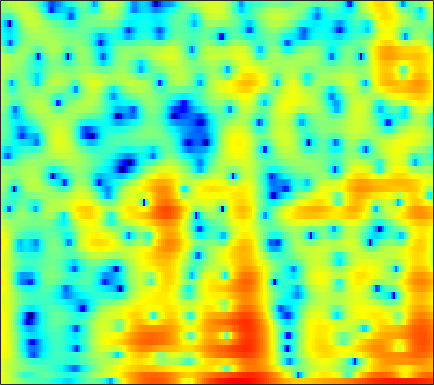

The data file committed next to this chart (first rows):
5.2615, 5.0572, 4.6829, 4.2125, 3.7938, 3.1537, 2.4282, 1.8348, 1.0043, 0.16114, -0.64927, -1.2023, -1.8497, -2.3481, -2.6142, -2.842, -2.9753, -3.0528, -3.1619, -3.3168, -3.5456, -3.7754, -4.1787, -4.7033
6.012, 5.648, 5.037, 4.275, 3.6, 2.551, 1.327, 0.296, -1.201, -2.754, -4.159, -4.918, -5.311, -5.019, -4.536, -3.798, -3.127, -2.718, -2.311, -2.067, -1.973, -1.995, -2.131, -2.377
4.702, 4.487, 4.12, 3.675, 3.296, 2.74, 2.147, 1.688, 1.082, 0.497, -0.04345, -0.4114, -0.8456, -1.214, -1.45, -1.725, -1.968, -2.138, -2.361, -2.595, -2.857, -3.085, -3.44, -3.865
5.404, 5.171, 4.763, 4.25, 3.798, 3.116, 2.349, 1.727, 0.8477, -0.07005, -1.002, -1.688, -2.555, -3.315, -3.788, -4.262, -4.544, -4.636, -4.635, -4.534, -4.392, -4.288, -4.18, -4.115
6.802, 6.477, 5.9, 5.158, 4.49, 3.444, 2.217, 1.168, -0.4243, -2.263, -4.405, -6.262, -9.187, -12.76, -15.71, -17.57, -15.1, -12.79, -10.31, -8.422, -6.977, -6.122, -5.231, -4.564
7.375, 6.988, 6.289, 5.376, 4.551, 3.247, 1.707, 0.3838, -1.601, -3.853, -6.355, -8.354, -11.06, -13.47, -14.76, -15.32, -14.56, -13.39, -11.54, -9.71, -8.08, -7.027, -5.874, -4.993
7.474, 7.06, 6.313, 5.343, 4.466, 3.093, 1.49, 0.1272, -1.916, -4.253, -6.951, -9.275, -12.99, -17.88, -22.34, -22.51, -17.45, -14.59, -11.69, -9.482, -7.734, -6.682, -5.549, -4.669
7.261, 6.805, 6.01, 5.007, 4.125, 2.791, 1.29, 0.0723, -1.636, -3.397, -5.117, -6.318, -7.704, -8.721, -9.167, -9.322, -8.997, -8.529, -7.707, -6.797, -5.891, -5.27, -4.583, -4.052
7.543, 7.013, 6.104, 4.959, 3.948, 2.389, 0.5913, -0.9001, -3.069, -5.39, -7.764, -9.439, -11.17, -11.9, -11.72, -10.83, -9.581, -8.582, -7.271, -6.071, -5.013, -4.316, -3.525, -2.986
7.695, 7.141, 6.162, 4.899, 3.752, 1.937, -0.2303, -2.124, -5.049, -8.568, -12.9, -16.9, -23.25, -23.69, -20.1, -16.08, -12.92, -10.93, -8.627, -6.719, -5.148, -4.204, -3.144, -2.376
7.419, 6.941, 6.07, 4.92, 3.87, 2.215, 0.235, -1.482, -4.089, -7.119, -10.64, -13.77, -19.27, -31.05, -30.78, -19.31, -14.13, -11.45, -8.717, -6.645, -5, -4.048, -3.067, -2.334
6.742, 6.38, 5.703, 4.813, 4.013, 2.777, 1.366, 0.207, -1.444, -3.178, -4.918, -6.145, -7.522, -8.402, -8.606, -8.311, -7.562, -6.842, -5.849, -4.928, -4.139, -3.634, -3.16, -2.877
6.162, 5.842, 5.264, 4.525, 3.879, 2.919, 1.882, 1.069, -0.022, -1.079, -2.05, -2.687, -3.395, -3.911, -4.157, -4.299, -4.279, -4.206, -4.042, -3.875, -3.78, -3.747, -3.782, -3.974
6.492, 6.095, 5.411, 4.574, 3.86, 2.818, 1.713, 0.8712, -0.2266, -1.24, -2.125, -2.682, -3.25, -3.61, -3.76, -3.816, -3.739, -3.636, -3.494, -3.386, -3.396, -3.529, -3.853, -4.392
7.571, 6.988, 6.001, 4.776, 3.716, 2.129, 0.4013, -0.9338, -2.658, -4.218, -5.494, -6.218, -6.815, -6.935, -6.717, -6.088, -5.221, -4.528, -3.666, -3.005, -2.543, -2.412, -2.533, -2.975
8.22, 7.456, 6.118, 4.381, 2.778, 0.1697, -3.077, -6.007, -10.5, -14.21, -15.24, -15.5, -17.09, -20.15, -19.22, -13.65, -9.269, -6.892, -4.551, -2.917, -1.823, -1.247, -0.8373, -0.8054
7.694, 6.941, 5.616, 3.896, 2.314, -0.2218, -3.342, -6.072, -9.927, -12.68, -13.13, -12.91, -12.82, -12.61, -11.8, -9.787, -7.38, -5.694, -3.818, -2.31, -1.262, -0.7145, -0.2147, -0.005642
6.577, 5.992, 4.988, 3.759, 2.703, 1.169, -0.4462, -1.628, -3.086, -4.26, -5.091, -5.472, -5.689, -5.606, -5.36, -4.789, -4.05, -3.442, -2.64, -1.914, -1.252, -0.9157, -0.6249, -0.5112
5.962, 5.474, 4.652, 3.655, 2.821, 1.636, 0.4335, -0.4433, -1.504, -2.409, -3.129, -3.53, -3.862, -3.993, -3.975, -3.796, -3.464, -3.149, -2.663, -2.195, -1.753, -1.44, -1.163, -1.044
6.497, 5.931, 4.957, 3.764, 2.739, 1.262, -0.2576, -1.351, -2.648, -3.678, -4.39, -4.76, -5.115, -5.316, -5.365, -5.294, -4.995, -4.601, -3.891, -3.063, -2.354, -1.85, -1.301, -0.9612
7.86, 7.103, 5.784, 4.09, 2.545, 0.0503, -3.01, -5.643, -8.951, -10.15, -9.332, -8.644, -8.353, -8.816, -9.601, -10.89, -11.19, -10.02, -7.561, -5.167, -3.204, -2.143, -1.111, -0.471
8.287, 7.481, 6.129, 4.389, 2.804, 0.2079, -3.063, -5.997, -9.856, -10.84, -9.332, -8.473, -8.102, -8.832, -10.11, -12.66, -14.18, -12.18, -8.275, -5.401, -3.285, -2.114, -1.084, -0.5232
6.859, 6.211, 5.181, 3.981, 2.978, 1.553, 0.09916, -0.9367, -2.134, -2.996, -3.576, -3.886, -4.231, -4.563, -4.79, -4.946, -4.83, -4.519, -3.907, -3.058, -2.374, -1.954, -1.553, -1.424
5.242, 4.726, 3.971, 3.178, 2.57, 1.771, 1.017, 0.4916, -0.13, -0.6707, -1.12, -1.386, -1.706, -1.925, -2.039, -2.124, -2.101, -2.036, -1.895, -1.759, -1.586, -1.558, -1.628, -1.848
4.09, 3.501, 2.74, 2.07, 1.65, 1.234, 0.9514, 0.8006, 0.6336, 0.4465, 0.2424, 0.07103, -0.1712, -0.3962, -0.5284, -0.6482, -0.6646, -0.6132, -0.4445, -0.3861, -0.3042, -0.3338, -0.5778, -1.06
2.774, 1.559, -0.14, -1.451, -1.758, -1.321, -0.4441, 0.1879, 0.819, 1.162, 1.181, 0.9946, 0.5583, -0.08571, -0.5754, -1.031, -1.06, -0.7395, -0.0335, 0.8148, 1.421, 1.755, 1.891, 1.636
0.09234, -2.134, -6.766, -16.43, -17.07, -7.9, -3.895, -2.134, -0.7117, -0.005698, 0.07834, -0.2524, -1.319, -3.282, -5.664, -10.82, -13.61, -8.697, -3.862, -0.8803, 1.087, 2.038, 2.885, 3.286
-0.5838, -1.58, -2.978, -4.131, -4.494, -4.332, -3.73, -3.158, -2.447, -1.929, -1.694, -1.761, -2.249, -3.134, -4.064, -5.156, -5.247, -4.355, -2.562, -0.883, 0.4696, 1.252, 1.99, 2.478
0.4573, -0.2971, -1.529, -2.885, -3.889, -4.977, -5.398, -5.138, -4.16, -2.97, -1.906, -1.269, -0.682, -0.3209, -0.1529, 0.0315, 0.2613, 0.4847, 0.7872, 1.233, 1.5, 1.664, 1.74, 1.717
2.301, 1.331, -0.3837, -2.787, -5.382, -11.08, -28.99, -14.62, -7.119, -3.396, -1.01, 0.2161, 1.419, 2.186, 2.588, 2.892, 3.003, 2.978, 2.79, 2.449, 1.982, 1.536, 0.8689, 0.1105
3.175, 2.464, 1.319, -0.04899, -1.145, -2.438, -3.041, -2.798, -1.725, -0.351, 0.917, 1.712, 2.521, 3.062, 3.28, 3.345, 3.137, 2.799, 2.128, 1.038, -0.3074, -1.555, -3.363, -5.141
2.634, 2.274, 1.743, 1.25, 0.9299, 0.6367, 0.5597, 0.6537, 0.9511, 1.394, 1.855, 2.191, 2.534, 2.736, 2.75, 2.581, 2.148, 1.617, 0.6016, -0.8765, -2.965, -5.126, -9.329, -17.16
1.175, 0.8601, 0.4792, 0.2195, 0.1314, 0.1575, 0.3398, 0.5581, 0.9128, 1.291, 1.655, 1.893, 2.136, 2.264, 2.272, 2.136, 1.81, 1.431, 0.6913, -0.2769, -1.564, -2.698, -4.328, -5.727
-1.841, -2.655, -3.532, -3.973, -3.879, -3.307, -2.49, -1.853, -1.042, -0.3538, 0.2217, 0.5592, 0.9225, 1.164, 1.29, 1.367, 1.361, 1.306, 1.112, 0.901, 0.5968, 0.3764, 0.09745, -0.07918
-5.886, -8.55, -13.75, -17.83, -14.15, -9.584, -6.753, -5.285, -3.887, -2.896, -2.19, -1.787, -1.387, -1.079, -0.8915, -0.6409, -0.3607, -0.1258, 0.2757, 0.666, 1.108, 1.425, 1.832, 2.21
-4.788, -6.535, -8.816, -10.05, -9.774, -8.536, -7.283, -6.535, -5.817, -5.329, -5.016, -4.859, -4.763, -4.749, -4.775, -4.722, -4.397, -3.865, -2.76, -1.433, -0.06548, 0.8795, 2.001, 2.929
-1.802, -2.602, -3.683, -4.641, -5.302, -6.108, -6.873, -7.472, -8.21, -8.771, -9.029, -9.085, -9.174, -9.687, -10.54, -12.71, -15.4, -14.25, -9.405, -5.159, -2.067, -0.2448, 1.647, 3.075
-0.5443, -1.15, -2.161, -3.376, -4.44, -6.153, -8.349, -10.48, -14.29, -19.05, -18.85, -15.88, -13.06, -11.7, -11.44, -11.83, -12.07, -10.96, -7.814, -4.498, -1.686, 0.01856, 1.852, 3.23
-0.4261, -1.017, -2.009, -3.276, -4.365, -6.047, -8.03, -9.724, -12.21, -14.19, -14.12, -12.83, -10.66, -8.828, -7.71, -6.396, -5.133, -4.116, -2.704, -1.169, 0.2641, 1.252, 2.386, 3.285
-0.4444, -1.152, -2.284, -3.612, -4.68, -6.092, -7.293, -7.97, -8.475, -8.45, -7.911, -7.273, -6.18, -4.983, -4.092, -2.938, -1.865, -1.12, -0.1341, 0.7438, 1.526, 2.038, 2.592, 3.018
0.2708, -0.6765, -2.289, -4.308, -6.11, -8.699, -10.82, -11.19, -9.901, -7.965, -6.09, -4.816, -3.36, -2.079, -1.232, -0.2383, 0.6048, 1.131, 1.734, 2.139, 2.416, 2.517, 2.531, 2.444
1.893, 0.881, -0.8634, -3.17, -5.394, -9.463, -14.83, -15.27, -10.33, -6.519, -3.906, -2.41, -0.8237, 0.4214, 1.179, 1.983, 2.587, 2.922, 3.119, 3.142, 2.899, 2.541, 1.842, 0.8642
2.853, 2.062, 0.8573, -0.4555, -1.462, -2.632, -3.343, -3.429, -2.955, -2.034, -0.9631, -0.1807, 0.7775, 1.557, 2.046, 2.542, 2.86, 2.976, 2.96, 2.725, 2.173, 1.515, 0.1887, -1.858
2.717, 2.001, 0.9573, -0.07086, -0.7254, -1.315, -1.535, -1.448, -1.079, -0.5585, 0.005965, 0.4072, 0.8534, 1.197, 1.379, 1.551, 1.648, 1.666, 1.7, 1.555, 1.262, 0.8762, 0.06254, -1.105
2.752, 1.639, -0.2274, -2.399, -3.868, -4.755, -3.986, -2.918, -1.548, -0.4896, 0.188, 0.4527, 0.5069, 0.306, 0.01057, -0.415, -0.6629, -0.6044, -0.2717, 0.2804, 0.8308, 1.144, 1.379, 1.383
3.271, 1.904, -0.7258, -4.812, -9.667, -14.08, -7.445, -4.276, -1.739, -0.3802, 0.1982, 0.189, -0.3711, -1.644, -3.118, -5.973, -9.376, -9.779, -6.504, -3.094, -0.7462, 0.5367, 1.769, 2.56
3.417, 2.706, 1.518, 0.2463, -0.5498, -1.15, -1.098, -0.8119, -0.3982, -0.1993, -0.3466, -0.7212, -1.624, -3.066, -4.548, -7.032, -9.386, -9.524, -7.373, -4.697, -2.446, -1.099, 0.2555, 1.236
3.63, 3.29, 2.758, 2.205, 1.814, 1.383, 1.054, 0.8443, 0.542, 0.1782, -0.3441, -0.8503, -1.709, -2.714, -3.502, -4.458, -5.071, -5.159, -4.824, -3.932, -2.821, -2.004, -1.01, -0.2195
4.153, 3.818, 3.356, 2.906, 2.582, 2.22, 1.891, 1.655, 1.313, 0.8882, 0.3195, -0.2531, -1.219, -2.438, -3.476, -4.981, -6.285, -6.852, -6.525, -5.222, -3.645, -2.58, -1.386, -0.5696
4.195, 3.572, 2.766, 2.088, 1.74, 1.507, 1.501, 1.579, 1.673, 1.624, 1.348, 0.9269, 0.01298, -1.407, -2.958, -6.051, -11.64, -23.2, -14.63, -7.283, -3.573, -1.768, -0.1604, 0.7386
1.529, 0.152, -1.983, -4.064, -4.912, -4.452, -2.836, -1.584, -0.2186, 0.7166, 1.221, 1.344, 1.155, 0.5755, -0.1067, -1.241, -2.309, -2.826, -2.496, -1.314, 0.03338, 0.929, 1.83, 2.361
-2.791, -4.704, -8.171, -13.67, -18.83, -13.85, -8.423, -5.805, -3.335, -1.61, -0.4141, 0.2084, 0.7384, 0.9795, 1.037, 1.016, 0.981, 0.9983, 1.158, 1.414, 1.728, 1.958, 2.196, 2.32
-4.888, -5.977, -7.386, -8.427, -8.667, -8.125, -6.78, -5.526, -3.841, -2.302, -0.9984, -0.2192, 0.5992, 1.188, 1.502, 1.783, 1.934, 2.032, 2.074, 2.08, 2.066, 2.03, 1.939, 1.793
-6.286, -7.3, -8.745, -9.782, -9.89, -8.795, -6.899, -5.343, -3.376, -1.66, -0.2658, 0.5904, 1.481, 2.12, 2.441, 2.694, 2.781, 2.743, 2.591, 2.365, 2.072, 1.821, 1.463, 1.08
-6.226, -7.706, -11.04, -18.46, -32.77, -13.22, -7.386, -4.604, -1.907, 0.04374, 1.472, 2.289, 3.062, 3.526, 3.693, 3.705, 3.509, 3.203, 2.694, 2.053, 1.316, 0.7498, 0.01949, -0.623
-3.085, -3.456, -4.154, -4.62, -4.462, -3.364, -1.707, -0.4135, 1.125, 2.353, 3.277, 3.754, 4.131, 4.214, 4.098, 3.7, 3.02, 2.353, 1.224, -0.1712, -1.746, -2.991, -4.523, -5.617
-0.466, -0.2165, 0.07425, 0.4135, 0.7377, 1.283, 1.923, 2.411, 3.01, 3.48, 3.766, 3.832, 3.724, 3.369, 2.929, 2.096, 0.9439, -0.09673, -1.894, -4.195, -7.165, -10.05, -15.23, -21.03
0.6784, 1.117, 1.671, 2.168, 2.51, 2.913, 3.256, 3.451, 3.606, 3.62, 3.451, 3.208, 2.699, 1.981, 1.292, 0.1702, -1.192, -2.414, -4.332, -6.623, -9.408, -11.77, -15.13, -17.48
